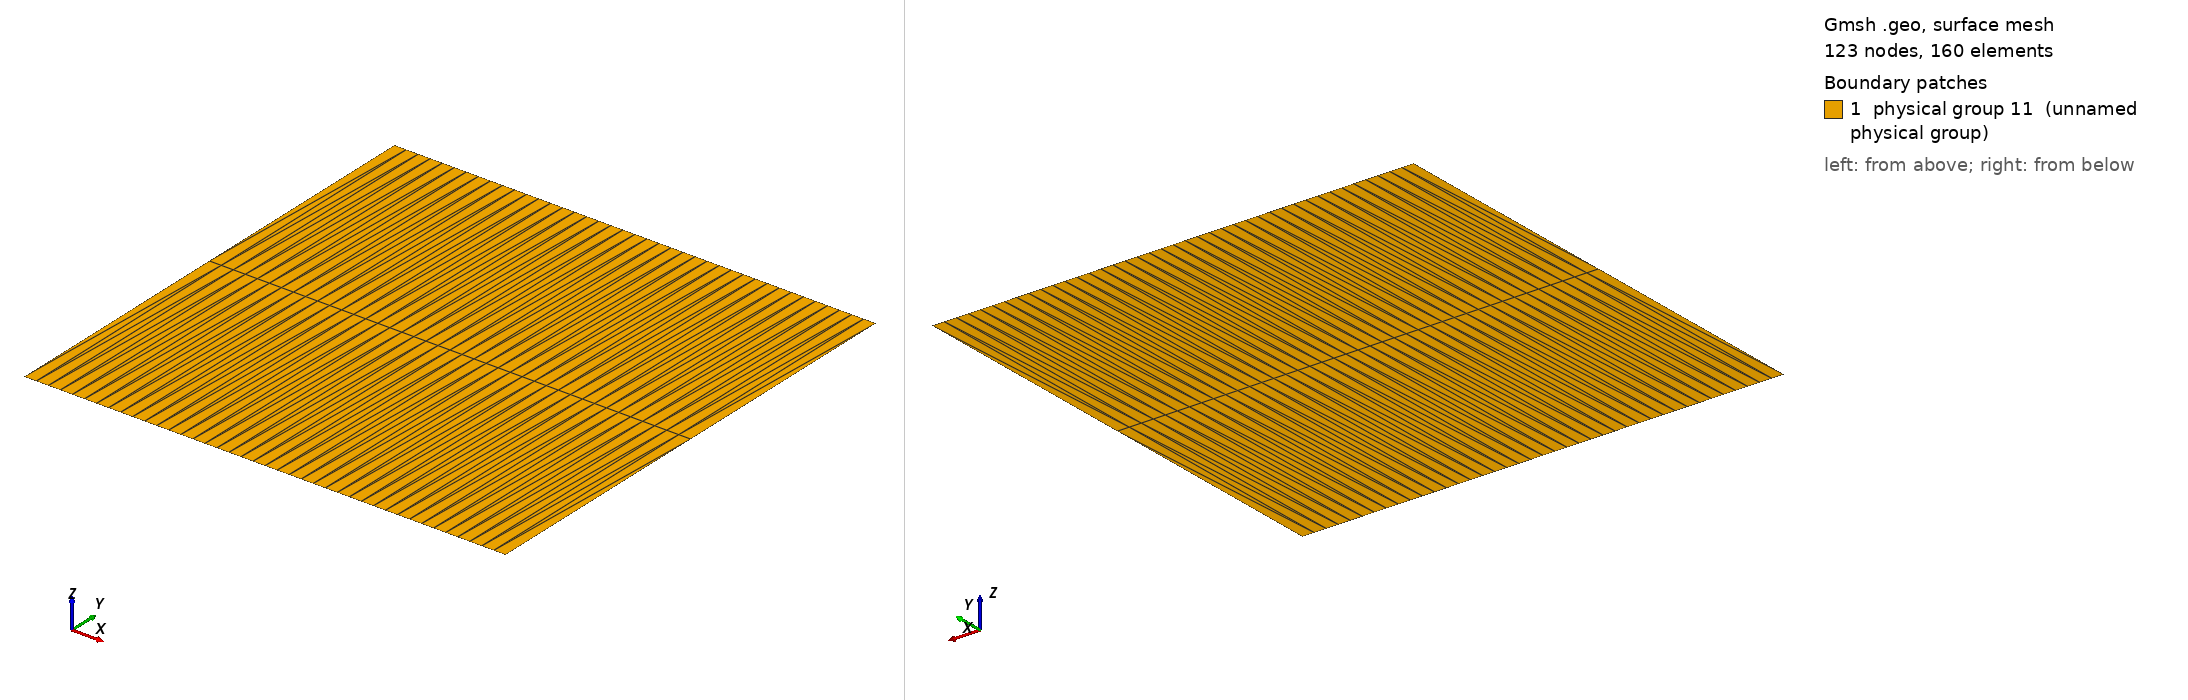

Gmsh geometry script, surface-meshed: 123 nodes, 160 surface elements. Boundary patches (legend numbers): 1 physical group 11 (unnamed physical group). Left view from above one corner, right view from below the opposite corner. Legend entries are the model's physical surfaces. The drawing asked Gmsh for element sizes between 1% and 20% of the model's largest extent; the script's own settings can give other sizes.

=== square_C.geo (drawn) ===
// define a layer variable
lay_x = 40;
lay_y = 2;

// define a len variable
len = 1.0;

Point(1) = {0.0, 0.0, 0.0, 1.0};

Extrude {len, 0.0, 0.0} {
  Point{1}; Layers{lay_x}; 
}

Extrude {0.0, len, 0.0} {
  Line{1}; Layers{lay_y}; 
}

// bottom
Physical Line(7) = {1};

// right
Physical Line(8) = {4};

// top
Physical Line(9) = {2};

// left
Physical Line(10) = {3};

Physical Surface(11) = {5};
